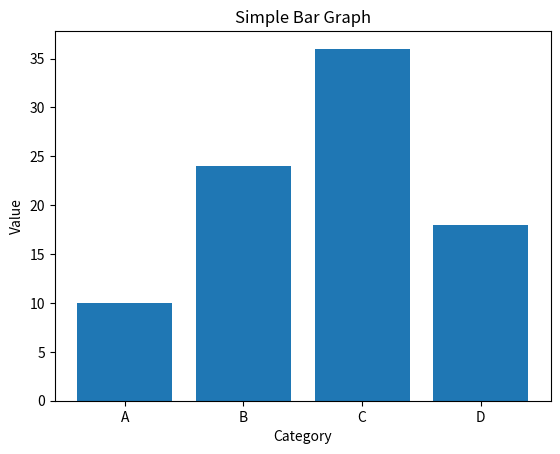

Source code (Python):
import matplotlib.pyplot as plt

categories = ['A', 'B', 'C', 'D']
values = [10, 24, 36, 18]

plt.bar(categories, values)

plt.xlabel('Category')
plt.ylabel('Value')
plt.title('Simple Bar Graph')

plt.show()
